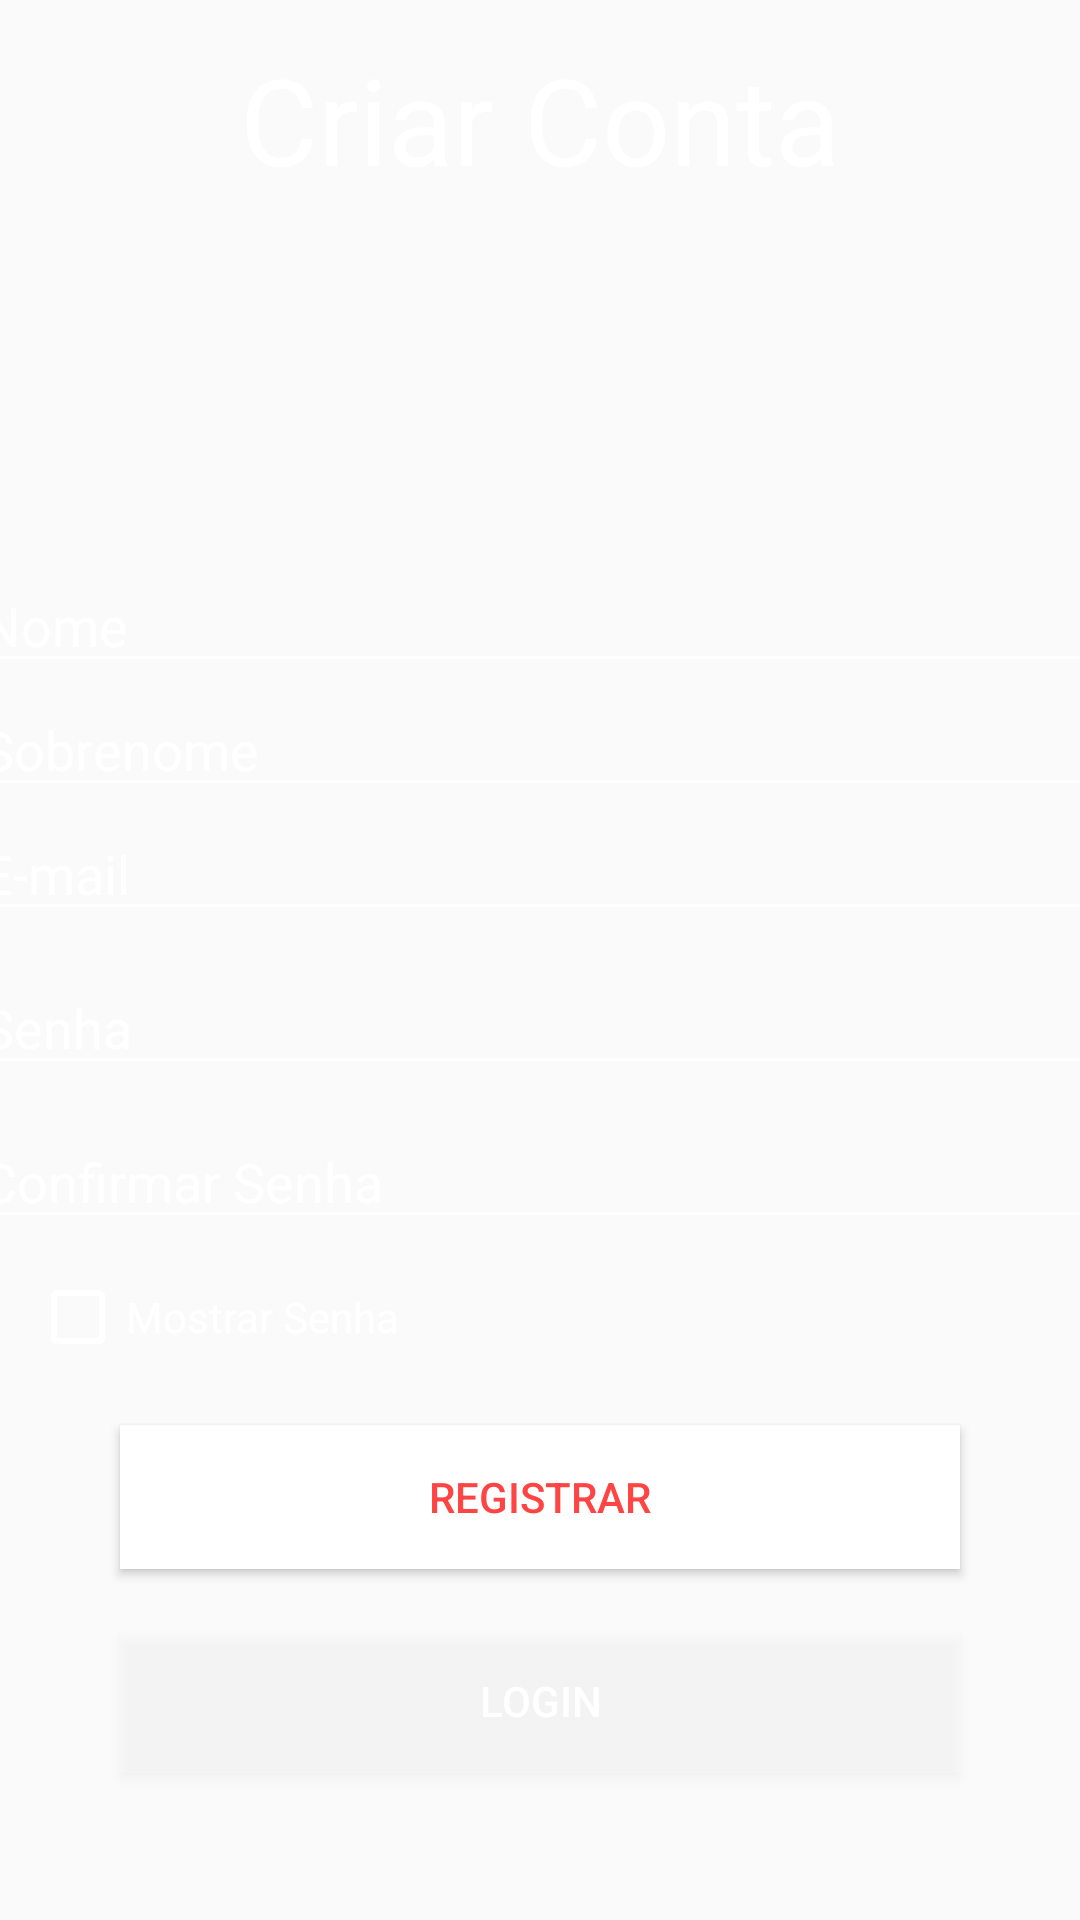

Reconstruct the res/layout file that produces this screen, plus the resources it refers to.
<!-- AndroidManifest.xml: application theme Theme.AplicativoOS -->
<!-- res/layout/activity_registro.xml -->
<?xml version="1.0" encoding="utf-8"?>
<LinearLayout xmlns:android="http://schemas.android.com/apk/res/android"
    xmlns:app="http://schemas.android.com/apk/res-auto"
    xmlns:tools="http://schemas.android.com/tools"
    android:layout_width="match_parent"
    android:layout_height="match_parent"
    android:orientation="vertical"
    android:gravity="center"
    android:background="@drawable/background"
    tools:context=".Activity.Registro">

    <TextView
        android:layout_width="match_parent"
        android:layout_height="wrap_content"
        android:text="Criar Conta"
        android:textColor="@color/white"
        android:textSize="40sp"
        android:layout_marginBottom="120dp"
        android:textAlignment="center" />

    <EditText
        android:id="@+id/edt_nome_register"
        android:layout_width="380dp"
        android:layout_height="wrap_content"
        android:hint="Nome"
        android:inputType="textPersonName"
        android:textColorHint="@color/white"
        android:textColor="@color/white"
        android:backgroundTint="@color/white" />

    <EditText
        android:id="@+id/edt_sobrenome_register"
        android:layout_width="380dp"
        android:layout_height="wrap_content"
        android:hint="Sobrenome"
        android:inputType="textPersonName"
        android:textColorHint="@color/white"
        android:textColor="@color/white"
        android:backgroundTint="@color/white" />

    <EditText
        android:id="@+id/edt_email_register"
        android:layout_width="380dp"
        android:layout_height="wrap_content"
        android:hint="E-mail"
        android:inputType="textEmailAddress"
        android:textColorHint="@color/white"
        android:textColor="@color/white"
        android:backgroundTint="@color/white" />

    <EditText
        android:id="@+id/edt_senha_register"
        android:layout_width="380dp"
        android:layout_height="wrap_content"
        android:hint="Senha"
        android:inputType="textPassword"
        android:textColorHint="@color/white"
        android:textColor="@color/white"
        android:backgroundTint="@color/white"
        android:layout_marginTop="10dp"/>

    <EditText
        android:id="@+id/edt_confirmar_senha_register"
        android:layout_width="380dp"
        android:layout_height="wrap_content"
        android:hint="Confirmar Senha"
        android:inputType="textPassword"
        android:textColorHint="@color/white"
        android:textColor="@color/white"
        android:backgroundTint="@color/white"
        android:layout_marginTop="10dp"/>

    <CheckBox
        android:layout_width="200dp"
        android:layout_height="wrap_content"
        android:text="Mostrar Senha"
        android:textColor="@color/white"
        android:buttonTint="@color/white"
        android:layout_marginRight="70dp"
        android:layout_marginTop="10dp"
        android:id="@+id/ckb_mostrar_senha_register"/>

    <Button
        android:layout_width="280dp"
        android:layout_height="wrap_content"
        android:background="@color/white"
        android:textColor="@android:color/holo_red_light"
        android:text="Registrar"
        android:layout_marginTop="20dp"
        android:id="@+id/btn_registrar_register" />

    <Button
        android:layout_width="280dp"
        android:layout_height="wrap_content"
        android:background="#30ffffff"
        android:textColor="@color/white"
        android:text="Login"
        android:layout_marginTop="20dp"
        android:id="@+id/btn_login_register" />

    <ProgressBar
        android:layout_width="match_parent"
        android:layout_height="wrap_content"
        android:id="@+id/loginProgressBar_register"
        android:indeterminateTint="@color/white"
        style="@style/Widget.AppCompat.ProgressBar.Horizontal"
        android:visibility="invisible"
        android:layout_marginTop="20dp"/>


</LinearLayout>
<!-- resources referenced by this layout -->
<resources>
  <color name="white">#FFFFFFFF</color>
  <style name="Theme.AplicativoOS" parent="Theme.AppCompat.Light.NoActionBar">
          
          <item name="colorPrimary">@color/purple_500</item>
          <item name="colorPrimaryVariant">@color/purple_700</item>
          <item name="colorOnPrimary">@color/white</item>
          
          <item name="colorSecondary">@color/teal_200</item>
          <item name="colorSecondaryVariant">@color/teal_700</item>
          <item name="colorOnSecondary">@color/black</item>
          
          <item name="android:statusBarColor" tools:targetApi="l">?attr/colorPrimaryVariant</item>
          
          <item name="windowActionBar">false</item>
          <item name="colorPrimaryDark">@color/mid</item>
          <item name="windowNoTitle">true</item>
  
      </style>
  <color name="purple_500">#FF6200EE</color>
  <color name="purple_700">#FF3700B3</color>
  <color name="teal_200">#FF03DAC5</color>
  <color name="teal_700">#FF018786</color>
  <color name="black">#FF000000</color>
  <color name="mid">#a020f0</color>
</resources>
